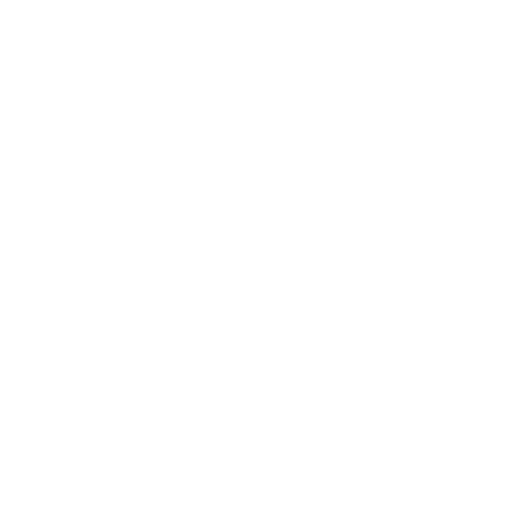
t = 0.00 s
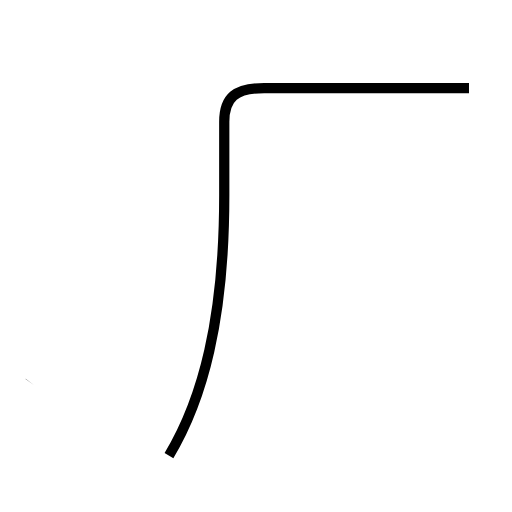
t = 1.78 s
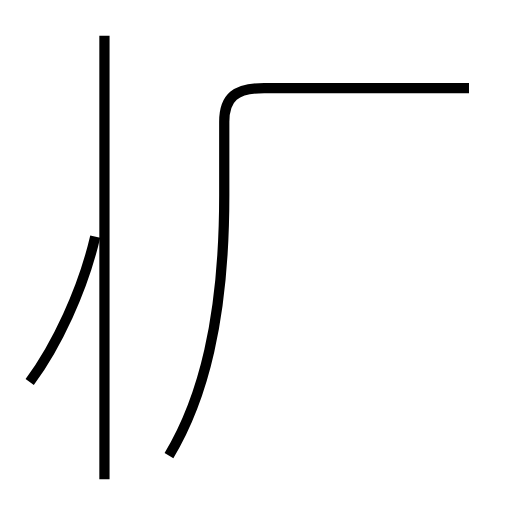
t = 3.55 s
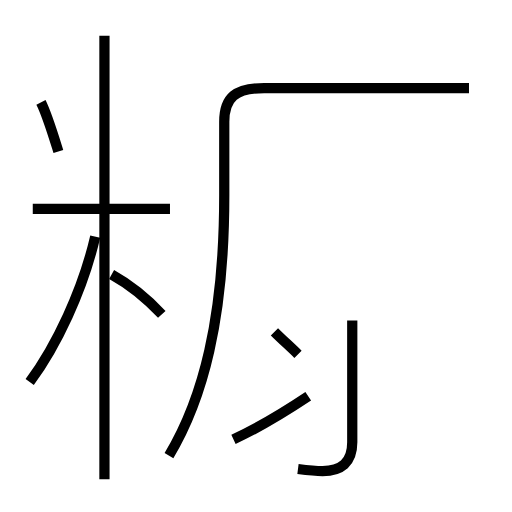
t = 5.21 s
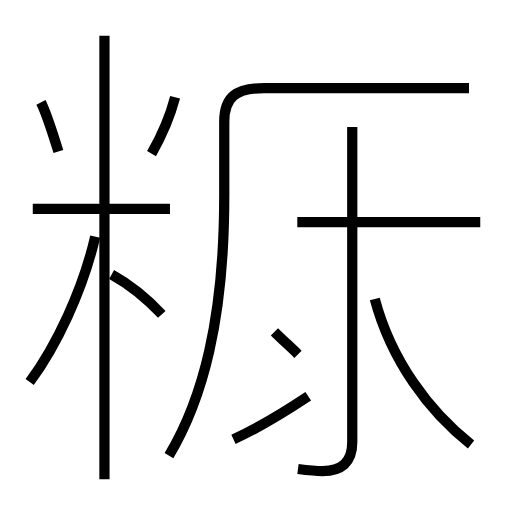
t = 7.01 s
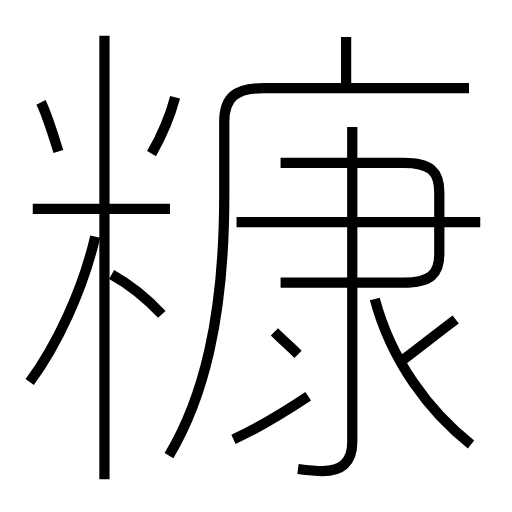
t = 8.75 s

The animated SVG that drew these frames (rendered in a browser with its animation timeline set to each time). Animation: 15 SMIL elements (animate=15); one cycle of 8.75 s.

<?xml version='1.0' encoding='utf-8'?>
<svg viewBox="0.0 -6.0 50.0 50.0" version="1.1" xmlns="http://www.w3.org/2000/svg"><rect x="-1000" y="-1000" width="2000" height="2000" stroke="white" fill="white" /><g style="fill:none;stroke:#000000;stroke-width:1"><path d="M 16.5 0.5 C 19.8 -5.0 21.9 -12.8 21.9 -24.9 L 21.9 -32.1 C 21.9 -34.5 23.0 -35.4 25.8 -35.4 L 45.8 -35.4 " transform="translate(0.0 38.0)" stroke-dasharray="59.428879403227036" stroke-dashoffset="59.428879403227036"><animate attributeName="stroke-dashoffset" from="59.428879403227036" to="0" dur="1.782866382096811s" begin="0s" fill="freeze" /></path><path d="M 2.9 -6.7 C 5.5 -10.2 8.1 -15.7 9.3 -20.9 " transform="translate(0.0 38.0)" stroke-dasharray="15.67269094208051" stroke-dashoffset="15.67269094208051"><animate attributeName="stroke-dashoffset" from="15.67269094208051" to="0" dur="0.4701807282624153s" begin="1.782866382096811s" fill="freeze" /></path><path d="M 10.2 2.8 L 10.2 -40.5 " transform="translate(0.0 38.0)" stroke-dasharray="43.3" stroke-dashoffset="43.3"><animate attributeName="stroke-dashoffset" from="43.3" to="0" dur="1.299s" begin="2.2530471103592262s" fill="freeze" /></path><path d="M 15.8 -13.3 C 14.5 -14.7 12.7 -16.2 10.9 -17.2 " transform="translate(0.0 38.0)" stroke-dasharray="6.286500772601297" stroke-dashoffset="6.286500772601297"><animate attributeName="stroke-dashoffset" from="6.286500772601297" to="0" dur="0.1885950231780389s" begin="3.552047110359226s" fill="freeze" /></path><path d="M 22.8 -1.1 C 25.2 -2.2 28.0 -3.9 30.1 -5.3 " transform="translate(0.0 38.0)" stroke-dasharray="8.429865536758923" stroke-dashoffset="8.429865536758923"><animate attributeName="stroke-dashoffset" from="8.429865536758923" to="0" dur="0.25289596610276766s" begin="3.740642133537265s" fill="freeze" /></path><path d="M 16.6 -23.6 L 3.2 -23.6 " transform="translate(0.0 38.0)" stroke-dasharray="13.400000000000002" stroke-dashoffset="13.400000000000002"><animate attributeName="stroke-dashoffset" from="13.400000000000002" to="0" dur="0.402s" begin="3.9935380996400327s" fill="freeze" /></path><path d="M 29.1 -9.4 C 28.4 -10.1 27.6 -10.8 26.8 -11.6 " transform="translate(0.0 38.0)" stroke-dasharray="3.182923723950694" stroke-dashoffset="3.182923723950694"><animate attributeName="stroke-dashoffset" from="3.182923723950694" to="0" dur="0.09548771171852082s" begin="4.395538099640032s" fill="freeze" /></path><path d="M 5.7 -29.2 C 5.2 -30.8 4.6 -32.8 4.0 -34.0 " transform="translate(0.0 38.0)" stroke-dasharray="5.096837496455847" stroke-dashoffset="5.096837496455847"><animate attributeName="stroke-dashoffset" from="5.096837496455847" to="0" dur="0.15290512489367541s" begin="4.491025811358553s" fill="freeze" /></path><path d="M 29.1 1.8 C 29.9 1.9 30.7 2.0 31.5 2.0 C 33.3 2.0 34.4 1.2 34.4 -0.8 L 34.4 -31.6 " transform="translate(0.0 38.0)" stroke-dasharray="37.83867745535665" stroke-dashoffset="37.83867745535665"><animate attributeName="stroke-dashoffset" from="37.83867745535665" to="0" dur="1.1351603236606995s" begin="4.643930936252229s" fill="freeze" /></path><path d="M 46.0 -0.6 C 41.9 -3.8 38.2 -8.8 36.6 -14.8 " transform="translate(0.0 38.0)" stroke-dasharray="17.321462917103133" stroke-dashoffset="17.321462917103133"><animate attributeName="stroke-dashoffset" from="17.321462917103133" to="0" dur="0.519643887513094s" begin="5.779091259912928s" fill="freeze" /></path><path d="M 14.8 -29.0 C 15.6 -30.4 16.6 -32.6 17.1 -34.5 " transform="translate(0.0 38.0)" stroke-dasharray="5.976146277321515" stroke-dashoffset="5.976146277321515"><animate attributeName="stroke-dashoffset" from="5.976146277321515" to="0" dur="0.17928438831964544s" begin="6.298735147426022s" fill="freeze" /></path><path d="M 46.9 -22.3 L 23.1 -22.3 " transform="translate(0.0 38.0)" stroke-dasharray="23.799999999999997" stroke-dashoffset="23.799999999999997"><animate attributeName="stroke-dashoffset" from="23.799999999999997" to="0" dur="0.7139999999999999s" begin="6.478019535745668s" fill="freeze" /></path><path d="M 39.4 -8.9 C 41.0 -10.1 42.5 -11.3 44.5 -12.8 " transform="translate(0.0 38.0)" stroke-dasharray="6.4203421655328325" stroke-dashoffset="6.4203421655328325"><animate attributeName="stroke-dashoffset" from="6.4203421655328325" to="0" dur="0.19261026496598496s" begin="7.1920195357456675s" fill="freeze" /></path><path d="M 27.4 -16.4 L 39.4 -16.4 C 42.0 -16.4 42.9 -17.2 42.9 -19.2 L 42.9 -25.2 C 42.9 -27.3 42.0 -28.1 39.4 -28.1 L 27.4 -28.1 " transform="translate(0.0 38.0)" stroke-dasharray="40.52698256574005" stroke-dashoffset="40.52698256574005"><animate attributeName="stroke-dashoffset" from="40.52698256574005" to="0" dur="1.2158094769722014s" begin="7.384629800711653s" fill="freeze" /></path><path d="M 33.8 -35.4 L 33.8 -40.4" transform="translate(0.0 38.0)" stroke-dasharray="5.0" stroke-dashoffset="5.0"><animate attributeName="stroke-dashoffset" from="5.0" to="0" dur="0.15s" begin="8.600439277683854s" fill="freeze" /></path></g></svg>
